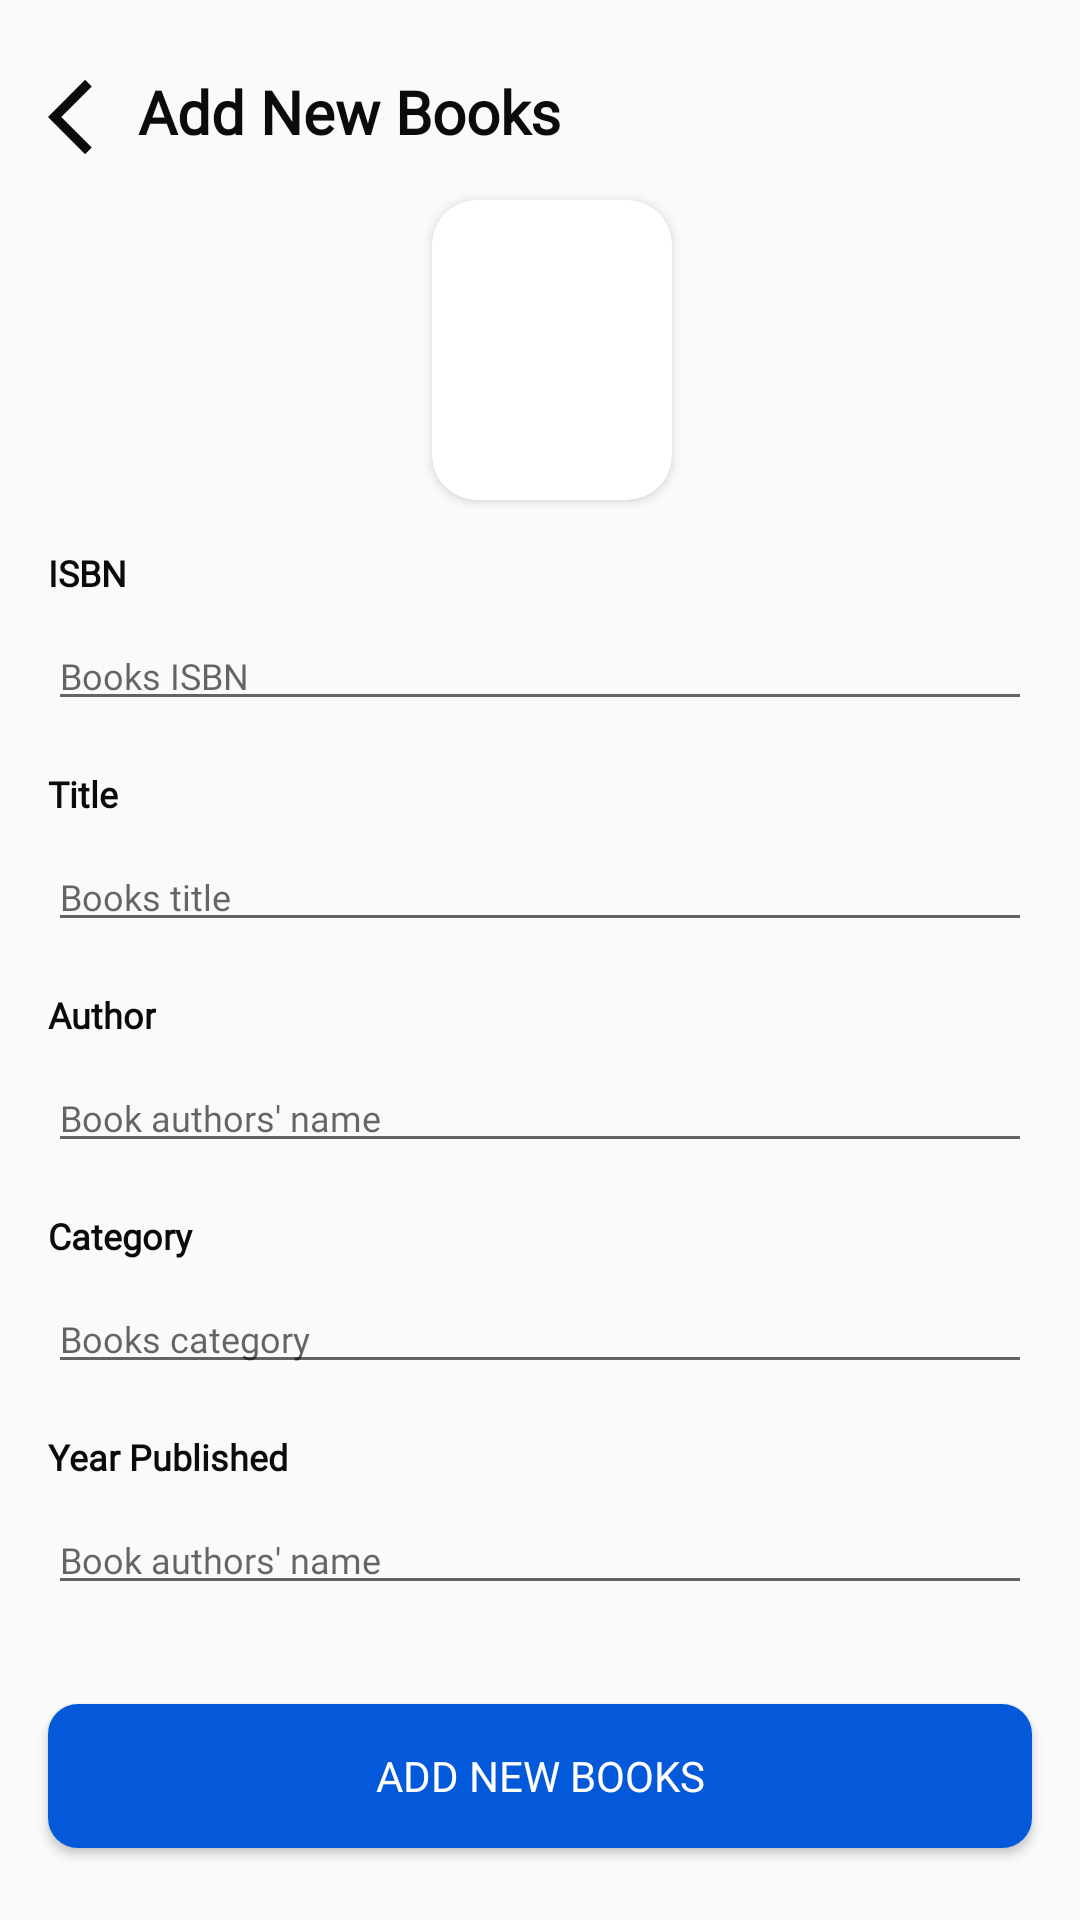

This screen was rendered from an Android layout file. Write that file and the resources it references.
<!-- AndroidManifest.xml: application theme AppTheme.NoActionBar -->
<!-- res/layout/activity_add_new_books.xml -->
<?xml version="1.0" encoding="utf-8"?>
<androidx.constraintlayout.widget.ConstraintLayout xmlns:android="http://schemas.android.com/apk/res/android"
    xmlns:app="http://schemas.android.com/apk/res-auto"
    xmlns:tools="http://schemas.android.com/tools"
    android:layout_width="match_parent"
    android:layout_height="match_parent"
    android:fillViewport="true"
    tools:context=".ui.activity.AddNewBooksActivity">

    <androidx.cardview.widget.CardView
        android:id="@+id/cv_cover"
        android:layout_width="80dp"
        android:layout_height="100dp"
        android:layout_marginStart="8dp"
        android:layout_marginTop="16dp"
        app:cardCornerRadius="15dp"
        app:layout_constraintEnd_toEndOf="parent"
        android:background="@drawable/ripple_regular"
        app:layout_constraintStart_toStartOf="parent"
        app:layout_constraintTop_toBottomOf="@+id/textView">

        <ImageView
            android:id="@+id/iv_cover"
            android:layout_width="match_parent"
            android:layout_height="match_parent"
            android:contentDescription="@string/content_books_cover"
            android:padding="20dp"
            android:src="@drawable/ic_camera_black_24dp"
            android:scaleType="centerCrop" />
    </androidx.cardview.widget.CardView>

    <ImageView
        android:id="@+id/btn_back"
        android:layout_width="30dp"
        android:layout_height="30dp"
        android:layout_marginStart="16dp"
        android:layout_marginTop="24dp"
        android:contentDescription="@string/btn_back"
        app:layout_constraintStart_toStartOf="parent"
        app:layout_constraintTop_toTopOf="parent"
        app:srcCompat="@drawable/ic_back_black_24dp" />

    <TextView
        android:id="@+id/textView"
        style="@style/TextContext.LargeBold"
        android:layout_width="wrap_content"
        android:layout_height="wrap_content"
        android:gravity="center"
        android:text="@string/title_add_new_books"
        android:textStyle="bold"
        app:layout_constraintBottom_toBottomOf="@+id/btn_back"
        app:layout_constraintStart_toEndOf="@+id/btn_back"
        app:layout_constraintTop_toTopOf="@+id/btn_back" />


    <TextView
        android:id="@+id/tv_isbn"
        style="@style/TextContext.RegularBold"
        android:layout_width="wrap_content"
        android:layout_height="wrap_content"
        android:layout_marginStart="16dp"
        android:layout_marginTop="16dp"
        android:text="@string/isbn"
        app:layout_constraintStart_toStartOf="parent"
        app:layout_constraintTop_toBottomOf="@+id/cv_cover" />

    <EditText
        android:id="@+id/et_isbn"
        style="@style/TextContext.Regular"
        android:layout_width="0dp"
        android:layout_height="wrap_content"
        android:layout_marginStart="16dp"
        android:layout_marginTop="8dp"
        android:layout_marginEnd="16dp"
        android:hint="@string/enter_isbn"
        android:importantForAutofill="no"
        android:inputType="number"
        app:layout_constraintEnd_toEndOf="parent"
        app:layout_constraintStart_toStartOf="parent"
        app:layout_constraintTop_toBottomOf="@+id/tv_isbn" />


    <TextView
        android:id="@+id/tv_title"
        style="@style/TextContext.RegularBold"
        android:layout_width="wrap_content"
        android:layout_height="wrap_content"
        android:layout_marginStart="16dp"
        android:layout_marginTop="16dp"
        android:text="@string/title"
        app:layout_constraintStart_toStartOf="parent"
        app:layout_constraintTop_toBottomOf="@+id/et_isbn" />

    <EditText
        android:id="@+id/et_title"
        style="@style/TextContext.Regular"
        android:layout_width="0dp"
        android:layout_height="wrap_content"
        android:layout_marginStart="16dp"
        android:layout_marginTop="8dp"
        android:layout_marginEnd="16dp"
        android:hint="@string/enter_title"
        android:importantForAutofill="no"
        android:inputType="text"
        app:layout_constraintEnd_toEndOf="parent"
        app:layout_constraintStart_toStartOf="parent"
        app:layout_constraintTop_toBottomOf="@+id/tv_title" />

    <TextView
        android:id="@+id/tv_author"
        style="@style/TextContext.RegularBold"
        android:layout_width="wrap_content"
        android:layout_height="wrap_content"
        android:layout_marginStart="16dp"
        android:layout_marginTop="16dp"
        android:text="@string/author"
        app:layout_constraintStart_toStartOf="parent"
        app:layout_constraintTop_toBottomOf="@+id/et_title" />

    <EditText
        android:id="@+id/et_author"
        style="@style/TextContext.Regular"
        android:layout_width="0dp"
        android:layout_height="wrap_content"
        android:layout_marginStart="16dp"
        android:layout_marginTop="8dp"
        android:layout_marginEnd="16dp"
        android:hint="@string/enter_author"
        android:importantForAutofill="no"
        android:inputType="textPersonName"
        app:layout_constraintEnd_toEndOf="parent"
        app:layout_constraintStart_toStartOf="parent"
        app:layout_constraintTop_toBottomOf="@+id/tv_author" />

    <TextView
        android:id="@+id/tv_category"
        style="@style/TextContext.RegularBold"
        android:layout_width="wrap_content"
        android:layout_height="wrap_content"
        android:layout_marginStart="16dp"
        android:layout_marginTop="16dp"
        android:text="@string/category"
        app:layout_constraintStart_toStartOf="parent"
        app:layout_constraintTop_toBottomOf="@+id/et_author" />

    <EditText
        android:id="@+id/et_category"
        style="@style/TextContext.Regular"
        android:layout_width="0dp"
        android:layout_height="wrap_content"
        android:layout_marginStart="16dp"
        android:layout_marginTop="8dp"
        android:layout_marginEnd="16dp"
        android:hint="@string/enter_category"
        android:importantForAutofill="no"
        android:inputType="textPersonName"
        app:layout_constraintEnd_toEndOf="parent"
        app:layout_constraintStart_toStartOf="parent"
        app:layout_constraintTop_toBottomOf="@+id/tv_category" />

    <TextView
        android:id="@+id/tv_year_published"
        style="@style/TextContext.RegularBold"
        android:layout_width="wrap_content"
        android:layout_height="wrap_content"
        android:layout_marginStart="16dp"
        android:layout_marginTop="16dp"
        android:text="@string/year_published"
        app:layout_constraintStart_toStartOf="parent"
        app:layout_constraintTop_toBottomOf="@+id/et_category" />

    <EditText
        android:id="@+id/et_year_published"
        style="@style/TextContext.Regular"
        android:layout_width="0dp"
        android:layout_height="wrap_content"
        android:layout_marginStart="16dp"
        android:layout_marginTop="8dp"
        android:layout_marginEnd="16dp"
        android:hint="@string/enter_author"
        android:importantForAutofill="no"
        android:inputType="number"
        app:layout_constraintEnd_toEndOf="parent"
        app:layout_constraintStart_toStartOf="parent"
        app:layout_constraintTop_toBottomOf="@+id/tv_year_published" />

    <Button
        android:id="@+id/btn_add_new_book"
        style="@style/Button_Primary"
        android:layout_width="0dp"
        android:layout_height="wrap_content"
        android:layout_marginStart="16dp"
        android:layout_marginEnd="16dp"
        android:layout_marginBottom="24dp"
        android:text="@string/title_add_new_books"
        app:layout_constraintBottom_toBottomOf="parent"
        app:layout_constraintEnd_toEndOf="parent"
        app:layout_constraintStart_toStartOf="parent" />
</androidx.constraintlayout.widget.ConstraintLayout>
<!-- resources referenced by this layout -->
<resources>
  <!-- drawable ic_back_black_24dp (drawable) -->
  <vector xmlns:android="http://schemas.android.com/apk/res/android"
      android:width="24dp"
      android:height="24dp"
      android:viewportWidth="24"
      android:viewportHeight="24"
      android:tint="@color/colorBlack">
    <path
        android:fillColor="@android:color/white"
        android:pathData="M11.67,3.87L9.9,2.1 0,12l9.9,9.9 1.77,-1.77L3.54,12z"/>
  </vector>
  <string name="author">Author</string>
  <string name="btn_back">Back</string>
  <string name="category">Category</string>
  <string name="content_books_cover">Books Cover</string>
  <string name="enter_author">Book authors\' name</string>
  <string name="enter_category">Books category</string>
  <string name="enter_isbn">Books ISBN</string>
  <string name="enter_title">Books title</string>
  <string name="isbn">ISBN</string>
  <string name="title">Title</string>
  <string name="title_add_new_books">Add New Books</string>
  <string name="year_published">Year Published</string>
  <style name="Button_Primary" parent="Widget.AppCompat.Button.Colored">
          <item name="android:fontFamily">@font/raleway_bold</item>
          <item name="android:background">@drawable/shape_rectangle_btn_active</item>
          <item name="android:textColor">@color/colorWhite</item>
      </style>
  <style name="TextContext.LargeBold">
          <item name="android:fontFamily">@font/playfair_display</item>
          <item name="android:textStyle">bold</item>
          <item name="android:textSize">20sp</item>
      </style>
  <style name="TextContext.Regular">
          <item name="android:fontFamily">@font/raleway</item>
          <item name="android:textSize">12sp</item>
      </style>
  <style name="TextContext.RegularBold">
          <item name="android:fontFamily">@font/raleway</item>
          <item name="android:textSize">12sp</item>
          <item name="android:textStyle">bold</item>
  
      </style>
  <style name="AppTheme.NoActionBar" parent="Theme.AppCompat.Light.NoActionBar">
          <item name="colorPrimary">@color/colorPrimary</item>
          <item name="colorPrimaryDark">@color/colorPrimaryDark</item>
          <item name="colorAccent">@color/colorAccent</item>
      </style>
  <color name="colorBlack">#0B0B0B</color>
  <!-- drawable shape_rectangle_btn_active (drawable) -->
  <?xml version="1.0" encoding="utf-8"?>
  <shape xmlns:android="http://schemas.android.com/apk/res/android"
      android:shape="rectangle">
  
      <solid android:color="@color/colorActiveButton"/>
      <corners android:radius="10dp"/>
  
  
  </shape>
  <color name="colorWhite">#FFFFFF</color>
  <color name="colorPrimary">#24292e</color>
  <color name="colorPrimaryDark">#16181B</color>
  <color name="colorAccent">#0359DA</color>
  <color name="colorActiveButton">#0359DA</color>
</resources>
